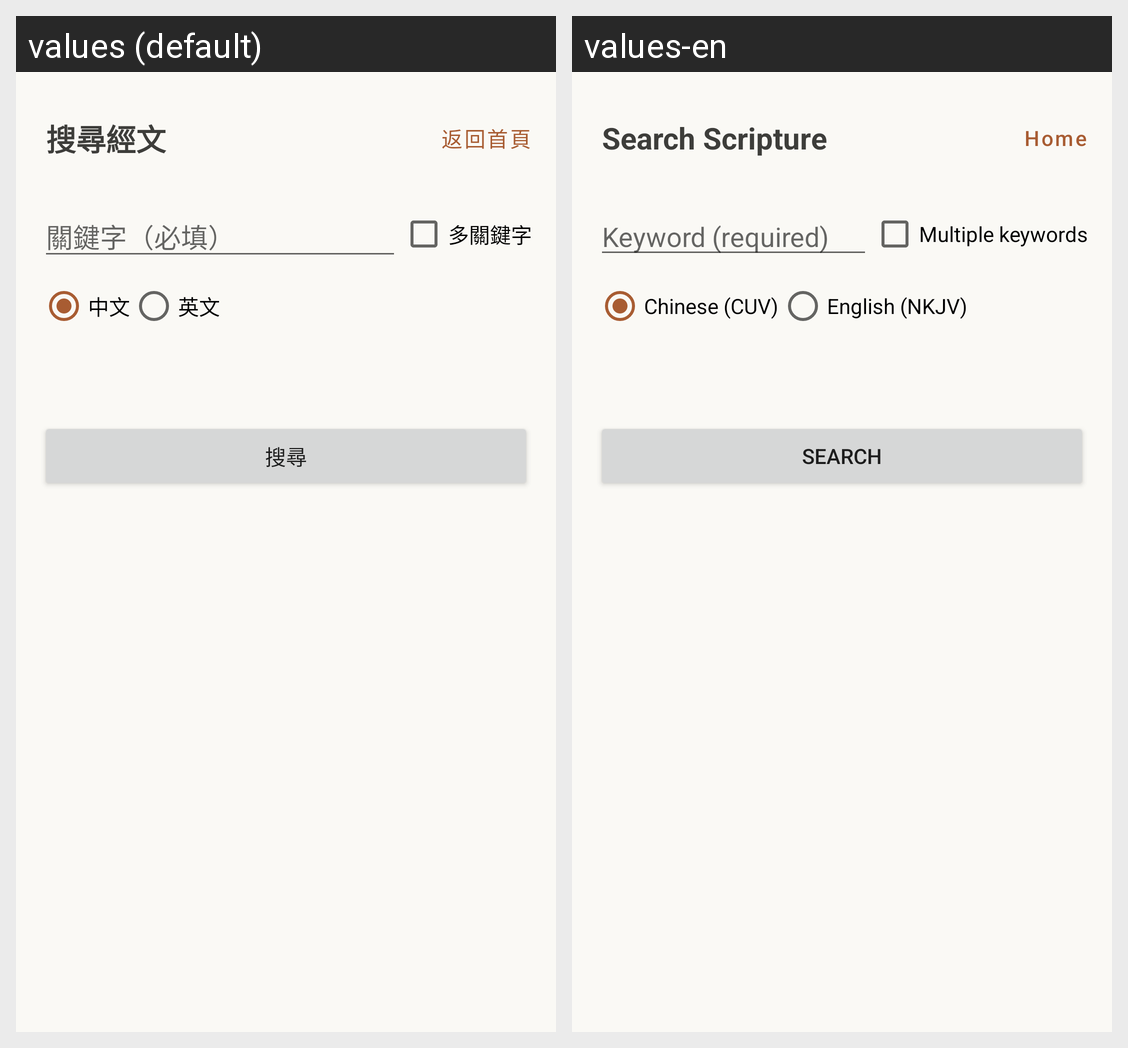

This grid shows one Android layout under two languages. Give, for every string resource on the screen, its name, the default text and each shown locale's text.
Android screen res/layout/activity_search.xml rendered under 2 locales, left to right: values (default), values-en. Device: Nexus 5 (rendered at 1080×1920; each locale shown at half size, 540×960, under a caption strip naming it); theme Theme.BibleApp.
Strings drawn on this screen, with the default value and each locale's value (text and hints the layout hard-codes, and strings that could not be matched under every locale, appear in the picture but are not listed):

search_title
  values: 搜尋經文
  values-en: Search Scripture

action_home
  values: 返回首頁
  values-en: Home

search_hint_keyword1
  values: 關鍵字（必填）
  values-en: Keyword (required)

search_multi_keyword
  values: 多關鍵字
  values-en: Multiple keywords

search_version_chinese
  values: 中文
  values-en: Chinese (CUV)

search_version_english
  values: 英文
  values-en: English (NKJV)

action_search
  values: 搜尋
  values-en: Search
